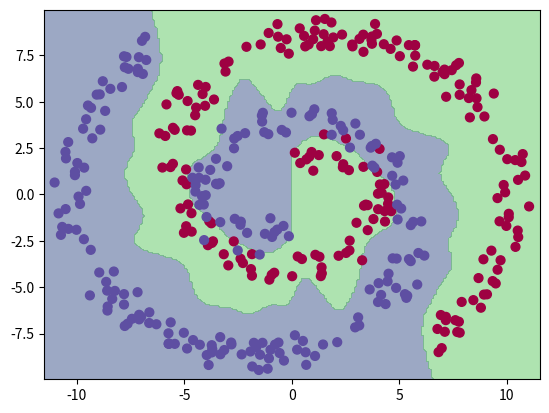

Write the Python code that produced this figure.
#!/usr/bin/env python3

## You will have to implement a very primitive machine learning framework. The skeleton is given. You have to fill the
## blocks marked by "## Implement". The goal is to provide you an insight into how machine learning frameworks work
## while practicing the most important details from the class.
##
## You have to implement the following modules (or call them layers?):
##      * Activation functions: Tanh, Softmax
##      * Layers: Linear, Sequential
##      * Losses: Cross-Entropy
##
## The linear layer is also called perceptron, fully connected layer, etc. The bias term is not included in the
## network weight matrix W because of performance reasons (concatenating the 1 to the input are slow). This is the case
## for the real-world ML frameworks too.
##
## All the functions you have to implement has their signature pre-specified, with annotated types. You should _not_
## change this, because it will be tested by an automated system which depends on the current interface.
##
## The sequential layer receives a list of layers for the constructor argument, and calls them in order on forward
## and in reverse order on backward. It is just syntactic sugar that makes the code much nicer. For example, you can
## create a two-layer neural network with tanh activation functions with net = Sequential([Linear(5, 8), Tanh(),
## Linear(8, 3), Tanh()]) and then run a forward pass using output = net.forward(your data).
##
## All the modules have a forward() and a backward() function. forward() receives one argument (except for the loss) and
## returns that layer's output. The backward() receives the dL/dout, flowing back on the output of the layer, and
## should return a BackwardResult object with the following fields:
##      variable_grads: a dict of gradients, where the keys are the same as in the keys in the layer's .var. The
##                      values are numpy arrays representing the gradient for that variable.
##      input_grads: a numpy array representing the gradient for the input (that was passed to the layer in the forward
##                   pass).
##
## The backward() does not receive the forward pass's input, although it might be needed for the gradient
## calculation. You should save them in the forward pass for later use in the backward pass. You don't have to worry
## about most of this, as it is already implemented in the skeleton. There are 2 important takeaways: you have to
## calculate the gradient of both of your variables and the layer input in the backward pass, and if you need to reuse
## the input from the forward pass, you need to save it.
##
## You will also have to implement the function train_one_step(), which does one step of weight update based on the
## training data and the learning rate. It should run backpropagation, followed by gradient descent.
##
## Optionally you can implement gradient checking, enabling you to be almost sure that your backward functions are
## correct. To do this, you will have to fill in the analytic and numerical gradient computation part of the
## gradient_check() function. This does iterates over all the elements of all variables, nudges it a bit in both
## directions, and recalculates the network output. Based on that, you can calculate what the gradient should be if we
## assume that the forward pass is correct. The method is known as numerical differentiation, specifically the
## symmetric difference quotient. If your gradient checking passes and your error is around 0.008, your solution is
## probably correct. It's worth trying to intentionally corrupt the backward of some module (for example, Tanh) by a
## tiny bit (~0.01) and see if the grad check fails. If not, your grad check might be wrong.
##
## Finally, you would have to complete the create_network() function, which should return a Sequential neural network of
## 3 layers: a tanh input layer with 2 inputs and 50 outputs, a tanh hidden layer with 30 outputs, and finally a softmax
## output layer with 2 outputs (usually for two-way classification we don't use softmax, but we will need it for the
## MNIST part anyway, so we use it here as well).
##
## At the end of the training, your loss should be around 0.05. Don't be afraid if it differs a bit, but a
## significantly higher value may indicate a problem.
##
## There are asserts at many points in the code there that will check the shapes of the gradients. Remember: the
## gradient for a variable must have the same shape as the variable itself. Imagine the variables and the network
## inputs/outputs as a cable with a given number of wires: no matter in which direction you pass the data, the number
## of wires is the same.
##
## Please do your calculations in a vectorized way. Otherwise, it will be painfully slow. You have to use for loop only
## twice in this file.
##
## Please install the dependencies needed for this script with pip3 -r requirements.txt
##
## Good luck, I hope you'll enjoy it :)!


import numpy as np
from dataclasses import dataclass
from typing import Dict, List, Tuple


# Interface definitions
class Layer:
    var: Dict[str, np.ndarray] = {}

    @dataclass
    class BackwardResult:
        variable_grads: Dict[str, np.ndarray]
        input_grads: np.ndarray

    def forward(self, x: np.ndarray) -> np.ndarray:
        raise NotImplementedError()

    def backward(self, error: np.ndarray) -> BackwardResult:
        raise NotImplementedError()


class Loss:
    def forward(self, prediction: np.ndarray, target: np.ndarray) -> float:
        raise NotImplementedError()

    def backward(self) -> np.ndarray:
        raise NotImplementedError()


# Implementation starts
class Tanh(Layer):
    def forward(self, x: np.ndarray) -> np.ndarray:
        ## Implement

        # result =
        result = np.tanh(x)

        ## End
        self.saved_variables = {
            "result": result
        }
        return result

    def backward(self, grad_in: np.ndarray) -> Layer.BackwardResult:
        tanh_x = self.saved_variables["result"]

        ## Implement

        # d_x =
        d_x = (1-tanh_x**2)*grad_in

        ## End
        assert d_x.shape == tanh_x.shape, "Input: grad shape differs: %s %s" % (d_x.shape, tanh_x.shape)

        self.saved_variables = None
        return Layer.BackwardResult({}, d_x)


class Softmax(Layer):
    def forward(self, x: np.ndarray) -> np.ndarray:
        ## Implement

        # result =
        x = x - np.max(x)
        exp_x = np.exp(x)
        result = exp_x / np.sum(exp_x, axis=1, keepdims=True)

        ## End
        self.saved_variables = {
            "result": result
        }
        return result

    def backward(self, grad_in: np.ndarray) -> Layer.BackwardResult:
        softmax = self.saved_variables["result"]

        ## Implement

        # d_x =
        d_x = softmax*(grad_in-(grad_in*softmax).sum(axis=1)[:, None])

        ## End
        assert d_x.shape == softmax.shape, "Input: grad shape differs: %s %s" % (d_x.shape, softmax.shape)

        self.saved_variables = None
        return Layer.BackwardResult({}, d_x)


class Linear(Layer):
    def __init__(self, input_size: int, output_size: int):
        self.var = {
            "W": np.random.normal(0, np.sqrt(2 / (input_size + output_size)), (input_size, output_size)),
            "b": np.zeros((output_size), dtype=np.float32)
        }

    def forward(self, x: np.ndarray) -> np.ndarray:
        W = self.var['W']
        b = self.var['b']

        ## Implement
        ## Save your variables needed in backward pass to self.saved_variables.

        # y =
        y = np.matmul(x, W) + b

        self.saved_variables = {
            "input": x,
            "output": y,
            "W": W,
            "b": b
        }

        ## End
        return y

    def backward(self, grad_in: np.ndarray) -> Layer.BackwardResult:
        ## Implement

        # dW =
        # db =
        W = self.saved_variables['W']
        x = self.saved_variables['input']
        # d_inputs =
        dW = np.matmul(x.T, grad_in)
        d_temp = np.ones(x.shape[0])
        db = np.matmul(d_temp, grad_in)
        d_inputs = np.matmul(grad_in, W.T)

        ## End
        assert d_inputs.shape == x.shape, "Input: grad shape differs: %s %s" % (d_inputs.shape, x.shape)
        assert dW.shape == self.var["W"].shape, "W: grad shape differs: %s %s" % (dW.shape, self.var["W"].shape)
        assert db.shape == self.var["b"].shape, "b: grad shape differs: %s %s" % (db.shape, self.var["b"].shape)

        self.saved_variables = None
        updates = {"W": dW,
                   "b": db}
        return Layer.BackwardResult(updates, d_inputs)


class Sequential(Layer):
    class RefDict(dict):
        def __setitem__(self, k, v):
            assert k in self, "Trying to set a non-existing variable %s" % k
            ref = super().__getitem__(k)
            ref[0][ref[1]] = v

        def __getitem__(self, k):
            ref = super().__getitem__(k)
            return ref[0][ref[1]]

        def items(self) -> Tuple[str, np.ndarray]:
            for k in self.keys():
                yield k, self[k]

    def __init__(self, list_of_modules: List[Layer]):
        self.modules = list_of_modules

        refs = {}
        for i, m in enumerate(self.modules):
            refs.update({"mod_%d.%s" % (i,k): (m.var, k) for k in m.var.keys()})

        self.var = self.RefDict(refs)

    def forward(self, input: np.ndarray) -> np.ndarray:
        ## Implement
        x = input
        l = len(self.modules)
        for module_index in range(l):
            module = self.modules[module_index]
            x = module.forward(x)

        ## End
        return x

    def backward(self, grad_in: np.ndarray) -> Layer.BackwardResult:
        variable_grads = {}

        for module_index in reversed(range(len(self.modules))):
            module = self.modules[module_index]

            ## Implement

            # grads =
            grads = module.backward(grad_in)

            ## End
            grad_in = grads.input_grads
            variable_grads.update({"mod_%d.%s" % (module_index, k): v for k, v in grads.variable_grads.items()})

        return Layer.BackwardResult(variable_grads, grad_in)


class CrossEntropy(Loss):
    def forward(self, prediction: np.ndarray, target: np.ndarray) -> float:
        Y = prediction
        T = target
        n = prediction.size

        ## Implement
        ## The loss function has to return a single scalar, so we have to take the mean over the batch dimension.
        ## Don't forget to save your variables needed for backward to self.saved_variables.
        # mean_ce =
        mean_ce = -np.sum(T*np.log(Y))/n
        self.saved_variables = {
            "y": Y,
            "t": T,
            "mean_ce": mean_ce,
            "n": n
        }

        ## End
        return mean_ce

    def backward(self) -> np.ndarray:
        ## Implement
        y = self.saved_variables["y"]
        t = self.saved_variables["t"]
        n = self.saved_variables["n"]

        # d_prediction =
        d_prediction = -t/(y*n)

        ## End
        assert d_prediction.shape == y.shape, "Error shape doesn't match prediction: %d %d" % \
                                              (d_prediction.shape, y.shape)

        self.saved_variables = None
        return d_prediction


def train_one_step(model: Layer, loss: Loss, learning_rate: float, input: np.ndarray, target: np.ndarray) -> float:
    ## Implement
    prediction = model.forward(input)
    loss_value = loss.forward(prediction, target)
    grads = model.backward(loss.backward()).variable_grads

    for key, value in grads.items():
        model.var[key] = model.var[key]-learning_rate*value

    ## End
    return loss_value


def create_network() -> Layer:
    ## Implement
    network = Sequential([Linear(2, 50), Tanh(), Linear(50, 30), Tanh(),
                          Linear(30, 2), Softmax()])

    ## End
    return network


def gradient_check():
    X, T = twospirals(n_points=10)
    NN = create_network()
    eps = 0.0001

    loss = CrossEntropy()
    loss.forward(NN.forward(X), T)
    variable_gradients = NN.backward(loss.backward()).variable_grads

    all_succeeded = True

    # Check all variables. Variables will be flattened (reshape(-1)), in order to be able to generate a single index.
    for key, value in NN.var.items():
        variable = NN.var[key].reshape(-1)
        variable_gradient = variable_gradients[key].reshape(-1)
        success = True

        if NN.var[key].shape != variable_gradients[key].shape:
            print("[FAIL]: %s: Shape differs: %s %s" % (key, NN.var[key].shape, variable_gradients[key].shape))
            success = False
            break

        # Check all elements in the variable
        for index in range(variable.shape[0]):
            var_backup = variable[index]

            ## Implement

            # analytic_grad =
            # numeric_grad =
            analytic_grad = variable_gradient[index]
            variable[index] = var_backup-eps
            error_left = loss.forward(NN.forward(X), T)
            variable[index] = var_backup+eps
            error_right = loss.forward(NN.forward(X), T)
            numeric_grad = (error_right-error_left)/(2*eps)

            ## End

            variable[index] = var_backup
            if abs(numeric_grad - analytic_grad) > 0.00001:
                print("[FAIL]: %s: Grad differs: numerical: %f, analytical %f" % (key, numeric_grad, analytic_grad))
                success = False
                break

        if success:
            print("[OK]: %s" % key)

        all_succeeded = all_succeeded and success

    return all_succeeded


###############################################################################################################
# Nothing to do past this line.
###############################################################################################################

if __name__ == "__main__":
    import matplotlib
    import matplotlib.pyplot as plt

    np.random.seed(12345)

    plt.ion()


    def twospirals(n_points=120, noise=1.6, twist=420):
        """
         Returns a two spirals dataset.
        """
        np.random.seed(0)
        n = np.sqrt(np.random.rand(n_points, 1)) * twist * (2 * np.pi) / 360
        d1x = -np.cos(n) * n + np.random.rand(n_points, 1) * noise
        d1y = np.sin(n) * n + np.random.rand(n_points, 1) * noise
        X, T = (np.vstack((np.hstack((d1x, d1y)), np.hstack((-d1x, -d1y)))),
                np.hstack((np.zeros(n_points), np.ones(n_points))))
        T = np.reshape(T, (T.shape[0], 1))
        T = np.concatenate([T, 1-T], axis=1)
        return X, T


    fig, ax = plt.subplots()


    def plot_data(X, T):
        ax.scatter(X[:, 0], X[:, 1], s=40, c=T[:, 0], cmap=plt.cm.Spectral)


    def plot_boundary(model, X, targets, threshold=0.0):
        ax.clear()
        x_min, x_max = X[:, 0].min() - .5, X[:, 0].max() + .5
        y_min, y_max = X[:, 1].min() - .5, X[:, 1].max() + .5
        xx, yy = np.meshgrid(np.linspace(x_min, x_max, 200), np.linspace(y_min, y_max, 200))
        X_grid = np.c_[xx.ravel(), yy.ravel()]
        y = model.forward(X_grid)[:, 0]
        ax.contourf(xx, yy, y.reshape(*xx.shape) < threshold, alpha=0.5)
        plot_data(X, targets)
        ax.set_ylim([y_min, y_max])
        ax.set_xlim([x_min, x_max])
        plt.show()
        plt.draw()
        plt.pause(0.001)


    def main():
        print("Checking the network")
        if not gradient_check():
            print("Failed. Not training, because your gradients are not good.")
            return
        print("Done. Training...")

        X, T = twospirals(n_points=200, noise=1.6, twist=600)
        NN = create_network()
        loss = CrossEntropy()

        learning_rate = 0.02

        for i in range(20000):
            curr_error = train_one_step(NN, loss, learning_rate, X, T)
            if i % 200 == 0:
                print("step: ", i, " cost: ", curr_error)
                plot_boundary(NN, X, T, 0.5)

        plot_boundary(NN, X, T, 0.5)
        print("Done. Close window to quit.")
        plt.ioff()
        plt.show()



    main()